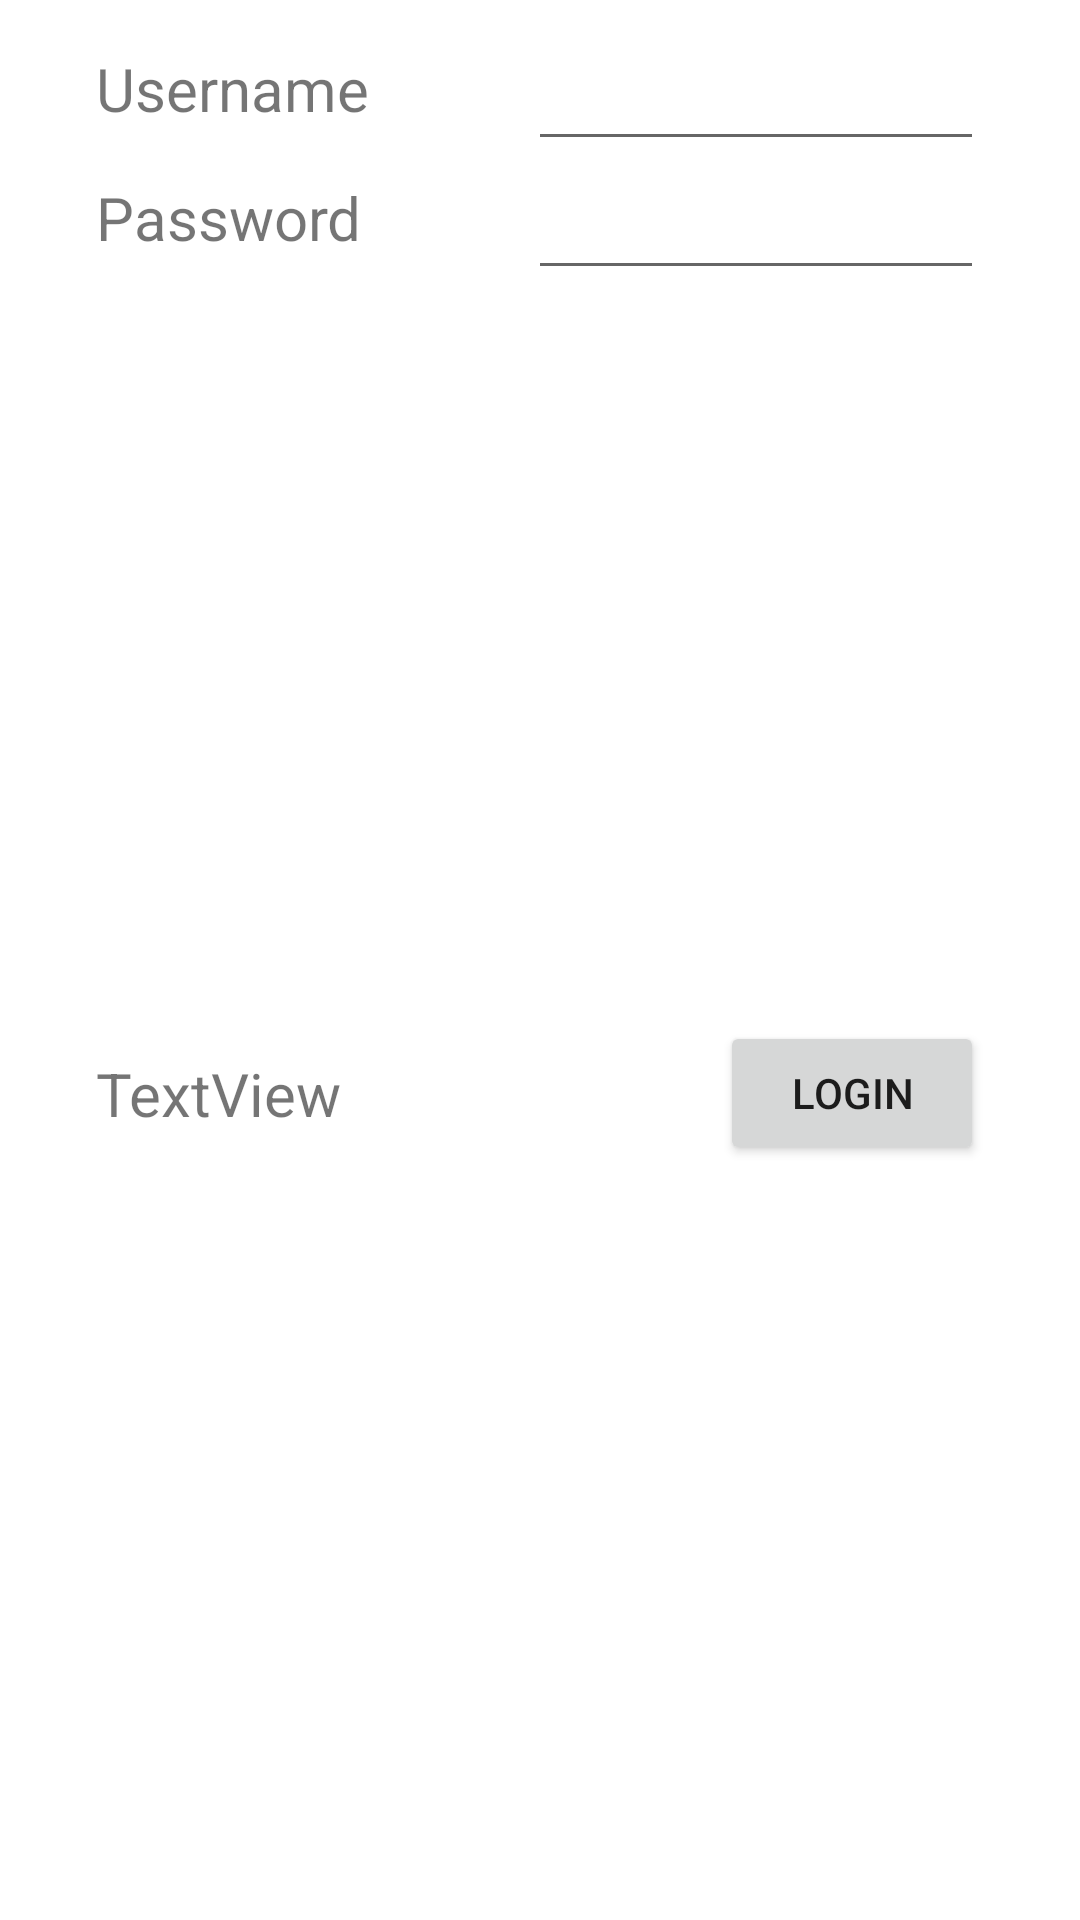

Layout XML and referenced resources for this Android screen:
<!-- AndroidManifest.xml: application theme AppTheme -->
<!-- res/layout/dialog_login.xml -->
<?xml version="1.0" encoding="utf-8"?>
<androidx.constraintlayout.widget.ConstraintLayout xmlns:android="http://schemas.android.com/apk/res/android"
    xmlns:app="http://schemas.android.com/apk/res-auto"
    xmlns:tools="http://schemas.android.com/tools"
    android:layout_width="match_parent"
    android:layout_height="wrap_content">

    <TextView
        android:id="@+id/login_user"
        android:layout_width="wrap_content"
        android:layout_height="wrap_content"
        android:layout_marginStart="32dp"
        android:layout_marginTop="16dp"
        android:text="Username"
        android:textSize="20sp"
        app:layout_constraintStart_toStartOf="parent"
        app:layout_constraintTop_toTopOf="parent" />

    <TextView
        android:id="@+id/login_password"
        android:layout_width="wrap_content"
        android:layout_height="wrap_content"
        android:layout_marginTop="16dp"
        android:text="Password"
        android:textSize="20sp"
        app:layout_constraintStart_toStartOf="@+id/login_user"
        app:layout_constraintTop_toBottomOf="@+id/login_user" />

    <EditText
        android:id="@+id/login_input_user"
        android:layout_width="wrap_content"
        android:layout_height="wrap_content"
        android:ems="8"
        android:inputType="textPersonName"
        android:minHeight="48dp"
        android:textSize="16sp"
        app:layout_constraintBottom_toBottomOf="@+id/login_user"
        app:layout_constraintEnd_toEndOf="@+id/login_input_password"
        app:layout_constraintStart_toStartOf="@+id/login_input_password"
        app:layout_constraintTop_toTopOf="@+id/login_user"
        tools:ignore="SpeakableTextPresentCheck" />

    <EditText
        android:id="@+id/login_input_password"
        android:layout_width="wrap_content"
        android:layout_height="wrap_content"
        android:layout_marginEnd="32dp"
        android:ems="8"
        android:inputType="textPassword"
        android:minHeight="48dp"
        android:textSize="16sp"
        app:layout_constraintBottom_toBottomOf="@+id/login_password"
        app:layout_constraintEnd_toEndOf="parent"
        app:layout_constraintTop_toTopOf="@+id/login_password"
        tools:ignore="TextFields,SpeakableTextPresentCheck" />

    <Button
        android:id="@+id/login_button"
        android:layout_width="wrap_content"
        android:layout_height="wrap_content"
        android:layout_marginTop="8dp"
        android:layout_marginBottom="16dp"
        android:text="Login"
        app:layout_constraintBottom_toBottomOf="parent"
        app:layout_constraintEnd_toEndOf="@+id/login_input_password"
        app:layout_constraintTop_toBottomOf="@+id/login_input_password" />

    <TextView
        android:id="@+id/login_message"
        android:layout_width="wrap_content"
        android:layout_height="wrap_content"
        android:text="TextView"
        android:textSize="20sp"
        app:layout_constraintBottom_toBottomOf="@+id/login_button"
        app:layout_constraintStart_toStartOf="@+id/login_password"
        app:layout_constraintTop_toTopOf="@+id/login_button" />
</androidx.constraintlayout.widget.ConstraintLayout>
<!-- resources referenced by this layout -->
<resources>
  <style name="AppTheme" parent="Theme.MaterialComponents.Light.DarkActionBar">
          
          <item name="colorPrimary">@color/colorPrimary</item>
          <item name="colorPrimaryDark">@color/colorPrimaryDark</item>
          <item name="colorAccent">@color/colorAccent</item>
      </style>
  <color name="colorPrimary">#008577</color>
  <color name="colorPrimaryDark">#00574B</color>
  <color name="colorAccent">#D81B60</color>
</resources>
